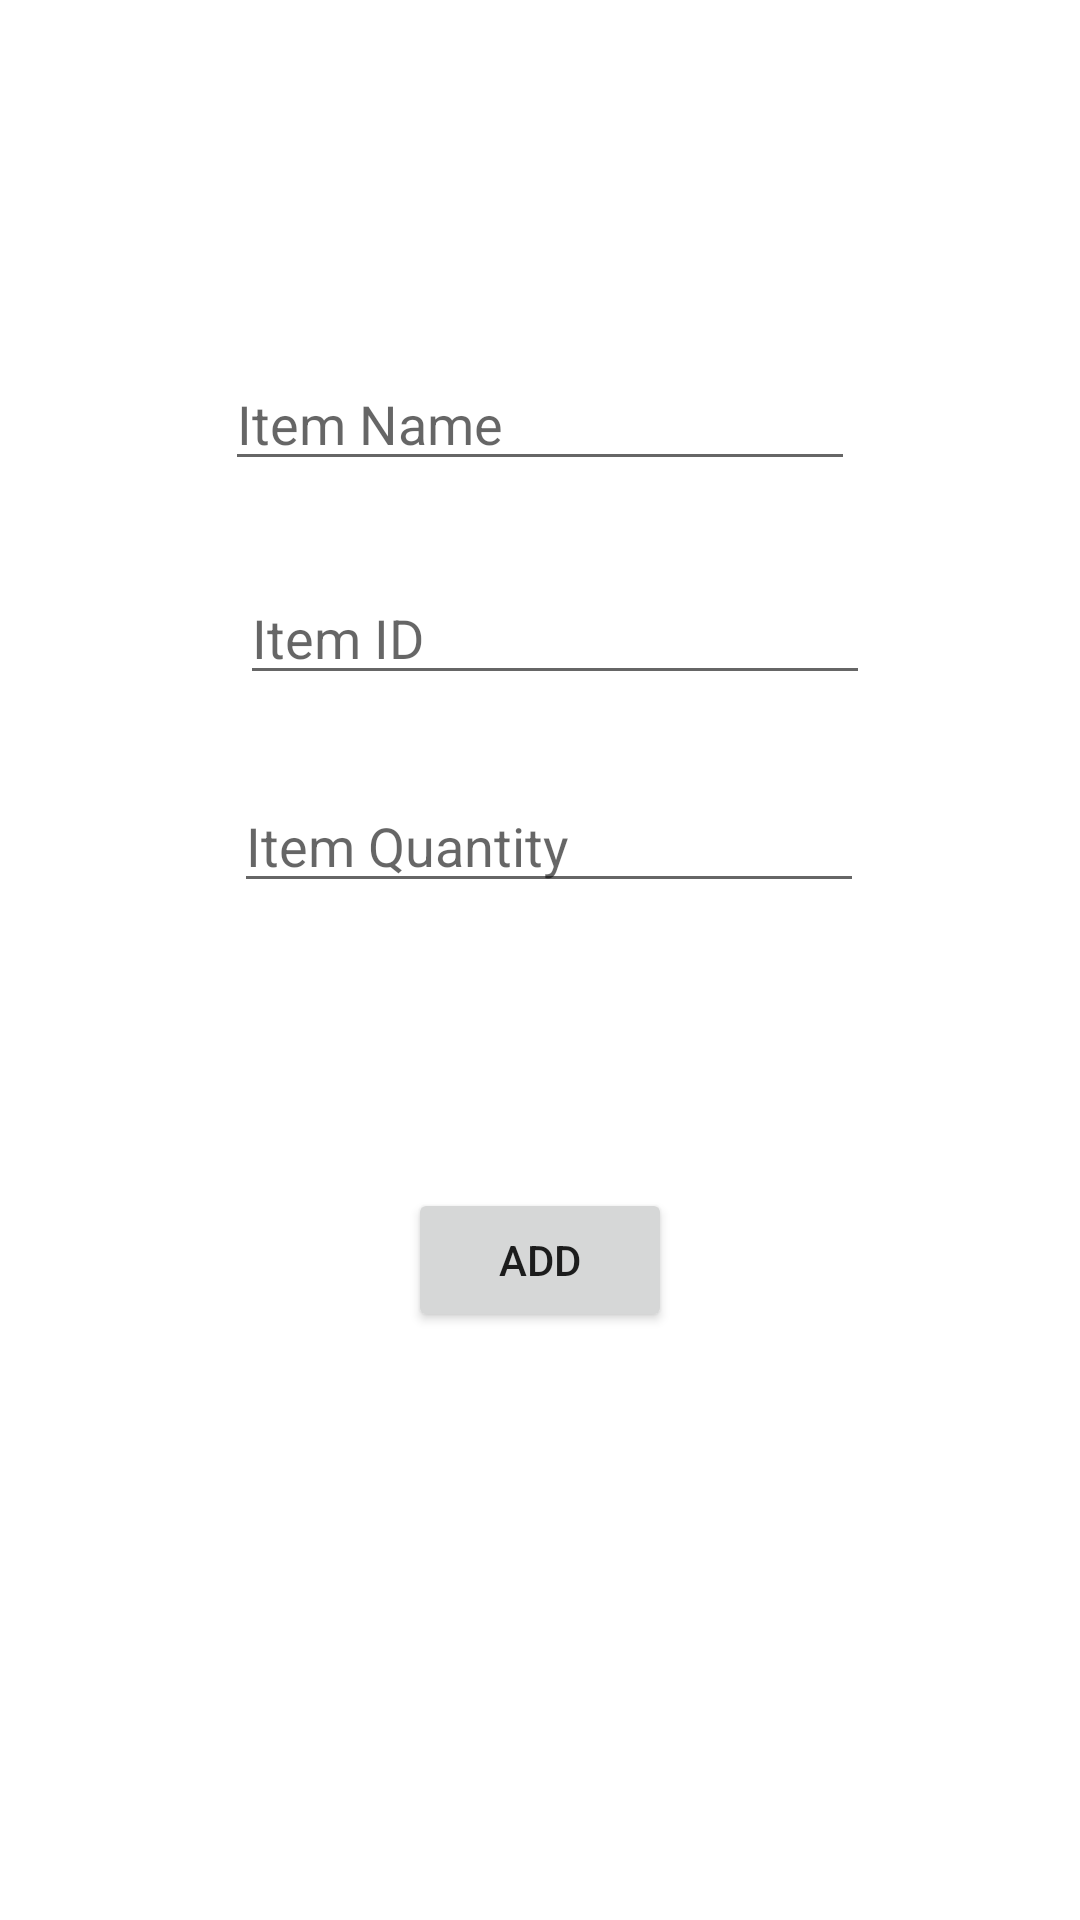

This screen was rendered from an Android layout file. Write that file and the resources it references.
<!-- AndroidManifest.xml: application theme Theme.Project2 -->
<!-- res/layout/activity_add_item.xml -->
<?xml version="1.0" encoding="utf-8"?>
<androidx.constraintlayout.widget.ConstraintLayout xmlns:android="http://schemas.android.com/apk/res/android"
    xmlns:app="http://schemas.android.com/apk/res-auto"
    xmlns:tools="http://schemas.android.com/tools"
    android:layout_width="match_parent"
    android:layout_height="match_parent"
    tools:context=".AddItem">

    <TextView
        android:id="@+id/addItemHeader"
        android:layout_width="154dp"
        android:layout_height="0dp"
        android:layout_marginTop="112dp"
        android:layout_marginBottom="52dp"
        android:text="Add Inventory Item"
        android:textAppearance="@style/TextAppearance.AppCompat.Body1"
        app:layout_constraintBottom_toTopOf="@+id/newItemName"
        app:layout_constraintEnd_toEndOf="parent"
        app:layout_constraintStart_toStartOf="parent"
        app:layout_constraintTop_toTopOf="parent" />

    <EditText
        android:id="@+id/newItemName"
        android:layout_width="wrap_content"
        android:layout_height="wrap_content"
        android:layout_marginBottom="30dp"
        android:ems="10"
        android:hint="Item Name"
        android:inputType="textPersonName"
        app:layout_constraintBottom_toTopOf="@+id/newItemID"
        app:layout_constraintEnd_toEndOf="parent"
        app:layout_constraintStart_toStartOf="parent"
        app:layout_constraintTop_toBottomOf="@+id/addItemHeader" />

    <EditText
        android:id="@+id/newItemID"
        android:layout_width="wrap_content"
        android:layout_height="wrap_content"
        android:layout_marginStart="5dp"
        android:layout_marginBottom="28dp"
        android:ems="10"
        android:hint="Item ID"
        android:inputType="textPersonName"
        app:layout_constraintBottom_toTopOf="@+id/newItemQty"
        app:layout_constraintStart_toStartOf="@+id/newItemName"
        app:layout_constraintTop_toBottomOf="@+id/newItemName" />

    <EditText
        android:id="@+id/newItemQty"
        android:layout_width="wrap_content"
        android:layout_height="wrap_content"
        android:layout_marginEnd="2dp"
        android:layout_marginBottom="95dp"
        android:ems="10"
        android:hint="Item Quantity"
        android:inputType="textPersonName"
        app:layout_constraintBottom_toTopOf="@+id/addItemButton"
        app:layout_constraintEnd_toEndOf="@+id/newItemID"
        app:layout_constraintTop_toBottomOf="@+id/newItemID" />

    <Button
        android:id="@+id/addItemButton"
        android:layout_width="wrap_content"
        android:layout_height="wrap_content"
        android:layout_marginBottom="196dp"
        android:text="Add"
        app:layout_constraintBottom_toBottomOf="parent"
        app:layout_constraintEnd_toEndOf="parent"
        app:layout_constraintStart_toStartOf="parent"
        app:layout_constraintTop_toBottomOf="@+id/newItemQty" />

    <TextView
        android:id="@+id/addItemError"
        android:layout_width="wrap_content"
        android:layout_height="wrap_content"
        android:layout_marginStart="15dp"
        android:layout_marginBottom="30dp"
        app:layout_constraintBottom_toTopOf="@+id/addItemButton"
        app:layout_constraintStart_toStartOf="@+id/addItemButton" />
</androidx.constraintlayout.widget.ConstraintLayout>
<!-- resources referenced by this layout -->
<resources>
  <style name="Theme.Project2" parent="Theme.MaterialComponents.DayNight.DarkActionBar">
          
          <item name="colorPrimary">@color/purple_500</item>
          <item name="colorPrimaryVariant">@color/purple_700</item>
          <item name="colorOnPrimary">@color/white</item>
          
          <item name="colorSecondary">@color/teal_200</item>
          <item name="colorSecondaryVariant">@color/teal_700</item>
          <item name="colorOnSecondary">@color/black</item>
          
          <item name="android:statusBarColor" tools:targetApi="l">?attr/colorPrimaryVariant</item>
          
      </style>
  <!-- not gathered from this repository: default colours our renderer supplied (Android Studio template values) -->
  <color name="purple_500">#FF6200EE</color>
  <color name="purple_700">#FF3700B3</color>
  <color name="teal_200">#FF03DAC5</color>
  <color name="teal_700">#FF018786</color>
  <color name="black">#FF000000</color>
  <color name="white">#FFFFFFFF</color>
</resources>
